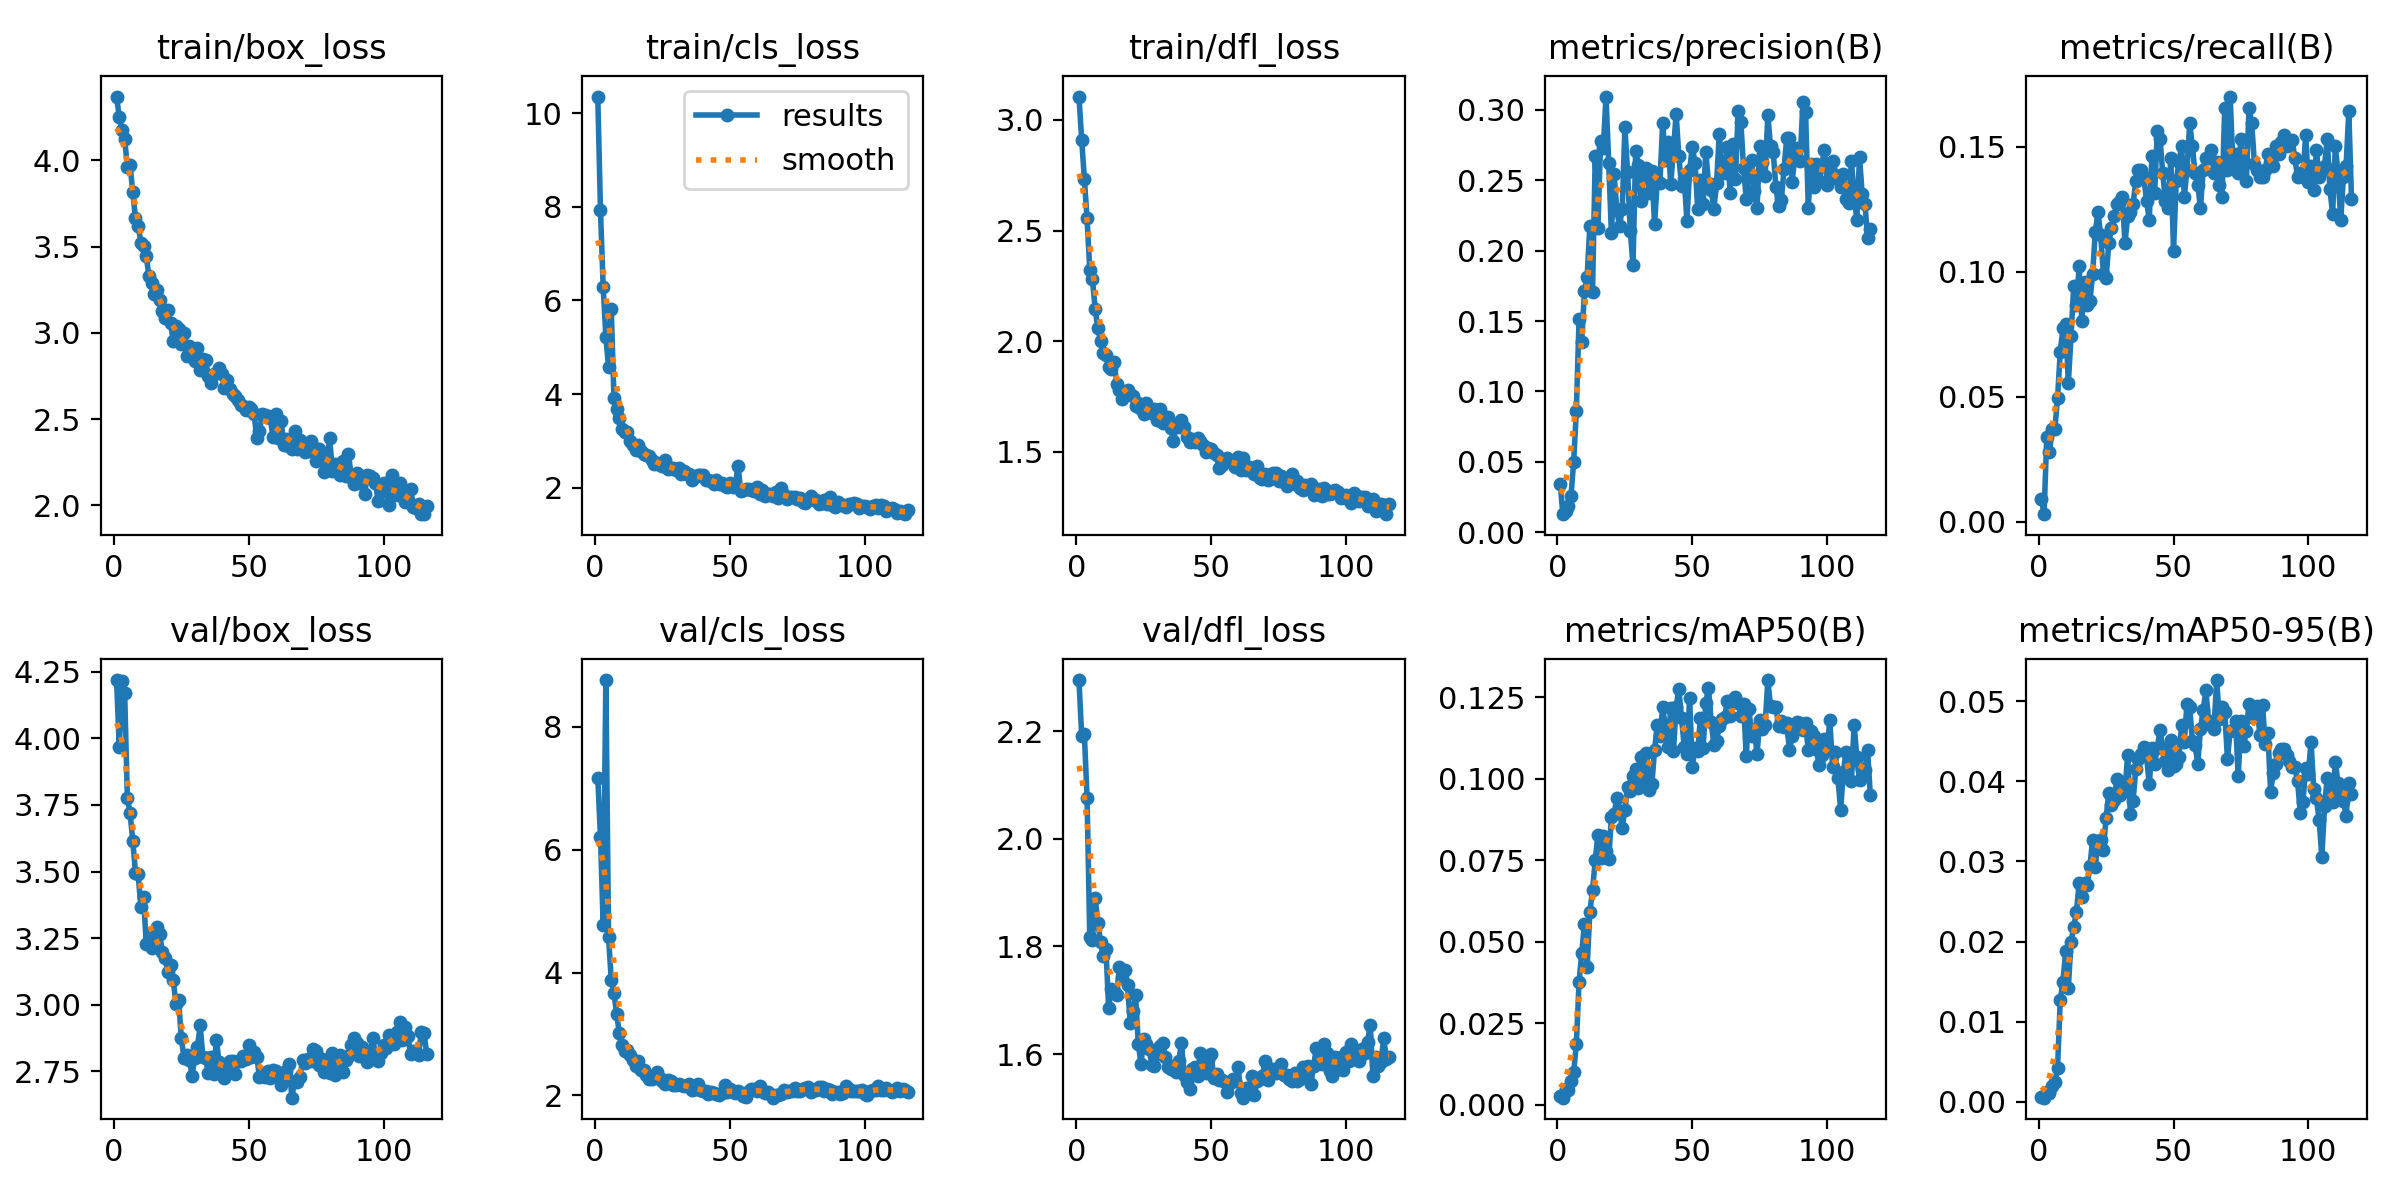

The table this chart was drawn from, first rows:
epoch, train/box_loss, train/cls_loss, train/dfl_loss, metrics/precision(B), metrics/recall(B), metrics/mAP50(B), metrics/mAP50-95(B), val/box_loss, val/cls_loss, val/dfl_loss, lr/pg0, lr/pg1, lr/pg2
1, 4.369, 10.36, 3.106, 0.03438, 0.00929, 0.00269, 0.00064, 4.22, 7.175, 2.295, 0.0802, 0.0002, 0.0002
2, 4.25, 7.929, 2.911, 0.01288, 0.0031, 0.00211, 0.00051, 3.968, 6.211, 2.192, 0.05941, 0.00041, 0.00041
3, 4.173, 6.298, 2.733, 0.01524, 0.03406, 0.00476, 0.00128, 4.215, 4.778, 2.194, 0.03862, 0.00062, 0.00062
4, 4.125, 5.219, 2.555, 0.01862, 0.02786, 0.00454, 0.00109, 4.17, 8.764, 2.076, 0.01783, 0.0008299, 0.0008299
5, 3.961, 4.569, 2.324, 0.02551, 0.03715, 0.00724, 0.00194, 3.776, 4.571, 1.818, 0.0009998, 0.0009998, 0.0009998
6, 3.975, 5.814, 2.28, 0.04999, 0.03715, 0.00987, 0.00241, 3.72, 3.88, 1.812, 0.0009998, 0.0009998, 0.0009998
7, 3.814, 3.922, 2.146, 0.08642, 0.04954, 0.01867, 0.00418, 3.616, 3.664, 1.891, 0.0009996, 0.0009996, 0.0009996
8, 3.668, 3.671, 2.059, 0.1515, 0.06811, 0.03758, 0.01273, 3.496, 3.327, 1.844, 0.0009995, 0.0009995, 0.0009995
9, 3.622, 3.485, 2.002, 0.1354, 0.0774, 0.04662, 0.015, 3.489, 3.009, 1.809, 0.0009994, 0.0009994, 0.0009994
10, 3.523, 3.242, 1.946, 0.1713, 0.07895, 0.0554, 0.01879, 3.368, 2.825, 1.782, 0.0009992, 0.0009992, 0.0009992
11, 3.501, 3.199, 1.937, 0.1815, 0.05573, 0.04214, 0.01424, 3.405, 2.717, 1.796, 0.000999, 0.000999, 0.000999
12, 3.446, 3.178, 1.884, 0.2172, 0.0743, 0.05917, 0.02, 3.228, 2.744, 1.685, 0.0009988, 0.0009988, 0.0009988
13, 3.327, 2.998, 1.876, 0.1708, 0.09443, 0.06572, 0.02182, 3.244, 2.657, 1.72, 0.0009986, 0.0009986, 0.0009986
14, 3.287, 2.916, 1.905, 0.2669, 0.08669, 0.07512, 0.0237, 3.213, 2.577, 1.718, 0.0009984, 0.0009984, 0.0009984
15, 3.226, 2.806, 1.809, 0.216, 0.1022, 0.08276, 0.02733, 3.274, 2.471, 1.71, 0.0009981, 0.0009981, 0.0009981
16, 3.248, 2.903, 1.78, 0.2782, 0.0805, 0.07573, 0.02556, 3.29, 2.565, 1.761, 0.0009978, 0.0009978, 0.0009978
17, 3.192, 2.781, 1.741, 0.2732, 0.09598, 0.08243, 0.02728, 3.264, 2.409, 1.742, 0.0009975, 0.0009975, 0.0009975
18, 3.124, 2.711, 1.773, 0.3094, 0.08669, 0.07766, 0.02712, 3.197, 2.411, 1.756, 0.0009972, 0.0009972, 0.0009972
19, 3.086, 2.701, 1.779, 0.2622, 0.08824, 0.07525, 0.02938, 3.174, 2.335, 1.728, 0.0009968, 0.0009968, 0.0009968
20, 3.132, 2.676, 1.764, 0.2122, 0.09907, 0.08821, 0.03273, 3.122, 2.261, 1.658, 0.0009965, 0.0009965, 0.0009965
21, 3.055, 2.582, 1.751, 0.2545, 0.1161, 0.08908, 0.02937, 3.149, 2.273, 1.68, 0.0009961, 0.0009961, 0.0009961
22, 2.955, 2.51, 1.706, 0.2287, 0.1238, 0.09409, 0.03257, 3.093, 2.321, 1.709, 0.0009957, 0.0009957, 0.0009957
23, 3.037, 2.517, 1.721, 0.2177, 0.1145, 0.09009, 0.03267, 3.003, 2.372, 1.619, 0.0009953, 0.0009953, 0.0009953
24, 3.022, 2.481, 1.694, 0.2294, 0.09907, 0.08501, 0.03148, 3.017, 2.28, 1.582, 0.0009948, 0.0009948, 0.0009948
25, 2.935, 2.462, 1.674, 0.2877, 0.09752, 0.09036, 0.03544, 2.875, 2.227, 1.627, 0.0009944, 0.0009944, 0.0009944
26, 2.997, 2.582, 1.723, 0.2555, 0.1115, 0.09736, 0.03857, 2.799, 2.176, 1.619, 0.0009939, 0.0009939, 0.0009939
27, 2.865, 2.405, 1.681, 0.2139, 0.1177, 0.09611, 0.03706, 2.809, 2.242, 1.61, 0.0009934, 0.0009934, 0.0009934
28, 2.922, 2.418, 1.675, 0.1896, 0.1223, 0.1008, 0.03768, 2.792, 2.227, 1.58, 0.0009929, 0.0009929, 0.0009929
29, 2.905, 2.428, 1.696, 0.2708, 0.1269, 0.1028, 0.04028, 2.733, 2.168, 1.578, 0.0009924, 0.0009924, 0.0009924
30, 2.839, 2.386, 1.645, 0.261, 0.1285, 0.09715, 0.03824, 2.801, 2.173, 1.601, 0.0009918, 0.0009918, 0.0009918
31, 2.91, 2.428, 1.694, 0.2351, 0.13, 0.1066, 0.03964, 2.841, 2.184, 1.615, 0.0009912, 0.0009912, 0.0009912
32, 2.781, 2.284, 1.633, 0.2567, 0.1115, 0.09979, 0.03888, 2.922, 2.171, 1.62, 0.0009906, 0.0009906, 0.0009906
33, 2.846, 2.354, 1.65, 0.259, 0.1223, 0.1079, 0.04333, 2.803, 2.151, 1.595, 0.00099, 0.00099, 0.00099
34, 2.841, 2.295, 1.658, 0.2409, 0.1238, 0.0964, 0.03595, 2.8, 2.146, 1.576, 0.0009894, 0.0009894, 0.0009894
35, 2.752, 2.292, 1.609, 0.2566, 0.1269, 0.09829, 0.03756, 2.743, 2.18, 1.573, 0.0009888, 0.0009888, 0.0009888
36, 2.708, 2.156, 1.55, 0.2189, 0.1362, 0.1088, 0.04151, 2.803, 2.09, 1.577, 0.0009881, 0.0009881, 0.0009881
37, 2.759, 2.227, 1.615, 0.2495, 0.1409, 0.1165, 0.0428, 2.739, 2.097, 1.567, 0.0009874, 0.0009874, 0.0009874
38, 2.769, 2.273, 1.613, 0.2481, 0.1409, 0.113, 0.04343, 2.866, 2.187, 1.587, 0.0009867, 0.0009867, 0.0009867
39, 2.793, 2.273, 1.642, 0.2907, 0.1378, 0.1219, 0.04429, 2.786, 2.079, 1.621, 0.000986, 0.000986, 0.000986
40, 2.763, 2.279, 1.611, 0.2646, 0.1285, 0.1161, 0.04311, 2.744, 2.068, 1.562, 0.0009852, 0.0009852, 0.0009852
41, 2.681, 2.172, 1.566, 0.2773, 0.1207, 0.1097, 0.03964, 2.724, 2.065, 1.548, 0.0009844, 0.0009844, 0.0009844
42, 2.727, 2.166, 1.545, 0.2476, 0.1462, 0.1217, 0.0442, 2.745, 2.019, 1.535, 0.0009837, 0.0009837, 0.0009837
43, 2.672, 2.141, 1.559, 0.271, 0.1316, 0.1084, 0.04217, 2.787, 2.056, 1.573, 0.0009829, 0.0009829, 0.0009829
44, 2.644, 2.071, 1.544, 0.2973, 0.1563, 0.122, 0.04421, 2.788, 2.039, 1.575, 0.000982, 0.000982, 0.000982
45, 2.636, 2.161, 1.561, 0.267, 0.1532, 0.1275, 0.04642, 2.74, 2.013, 1.558, 0.0009812, 0.0009812, 0.0009812
46, 2.612, 2.072, 1.547, 0.246, 0.1393, 0.1187, 0.04415, 2.787, 1.997, 1.603, 0.0009804, 0.0009804, 0.0009804
47, 2.579, 2.088, 1.532, 0.2508, 0.1285, 0.1098, 0.0426, 2.79, 2.037, 1.594, 0.0009795, 0.0009795, 0.0009795
48, 2.576, 2.03, 1.5, 0.2211, 0.1254, 0.1075, 0.04136, 2.808, 2.175, 1.564, 0.0009786, 0.0009786, 0.0009786
49, 2.554, 2.02, 1.518, 0.257, 0.1455, 0.1247, 0.0452, 2.796, 2.054, 1.589, 0.0009777, 0.0009777, 0.0009777
50, 2.573, 2.109, 1.514, 0.2737, 0.1084, 0.1035, 0.04193, 2.846, 2.105, 1.6, 0.0009767, 0.0009767, 0.0009767
51, 2.556, 2.022, 1.496, 0.2625, 0.1362, 0.1095, 0.04217, 2.804, 2.063, 1.555, 0.0009758, 0.0009758, 0.0009758
52, 2.53, 2.045, 1.485, 0.2297, 0.144, 0.1085, 0.043, 2.822, 2.045, 1.563, 0.0009748, 0.0009748, 0.0009748
53, 2.389, 2.469, 1.426, 0.2501, 0.1502, 0.1186, 0.0471, 2.802, 2.073, 1.552, 0.0009738, 0.0009738, 0.0009738
54, 2.431, 1.935, 1.441, 0.2333, 0.13, 0.1095, 0.04493, 2.727, 2.039, 1.551, 0.0009728, 0.0009728, 0.0009728
55, 2.532, 1.956, 1.464, 0.2701, 0.1409, 0.1233, 0.04972, 2.743, 1.994, 1.549, 0.0009718, 0.0009718, 0.0009718
56, 2.526, 1.976, 1.474, 0.2483, 0.1594, 0.1279, 0.04926, 2.726, 1.973, 1.53, 0.0009707, 0.0009707, 0.0009707
57, 2.519, 1.98, 1.455, 0.2431, 0.1502, 0.1174, 0.04502, 2.751, 2.073, 1.545, 0.0009697, 0.0009697, 0.0009697
58, 2.505, 1.947, 1.453, 0.2299, 0.1393, 0.1103, 0.04452, 2.722, 2.1, 1.554, 0.0009686, 0.0009686, 0.0009686
59, 2.395, 1.918, 1.431, 0.2483, 0.1347, 0.1115, 0.0422, 2.754, 2.107, 1.551, 0.0009675, 0.0009675, 0.0009675
60, 2.527, 2.01, 1.476, 0.2829, 0.1254, 0.116, 0.0466, 2.751, 2.076, 1.575, 0.0009664, 0.0009664, 0.0009664
... 56 more rows
